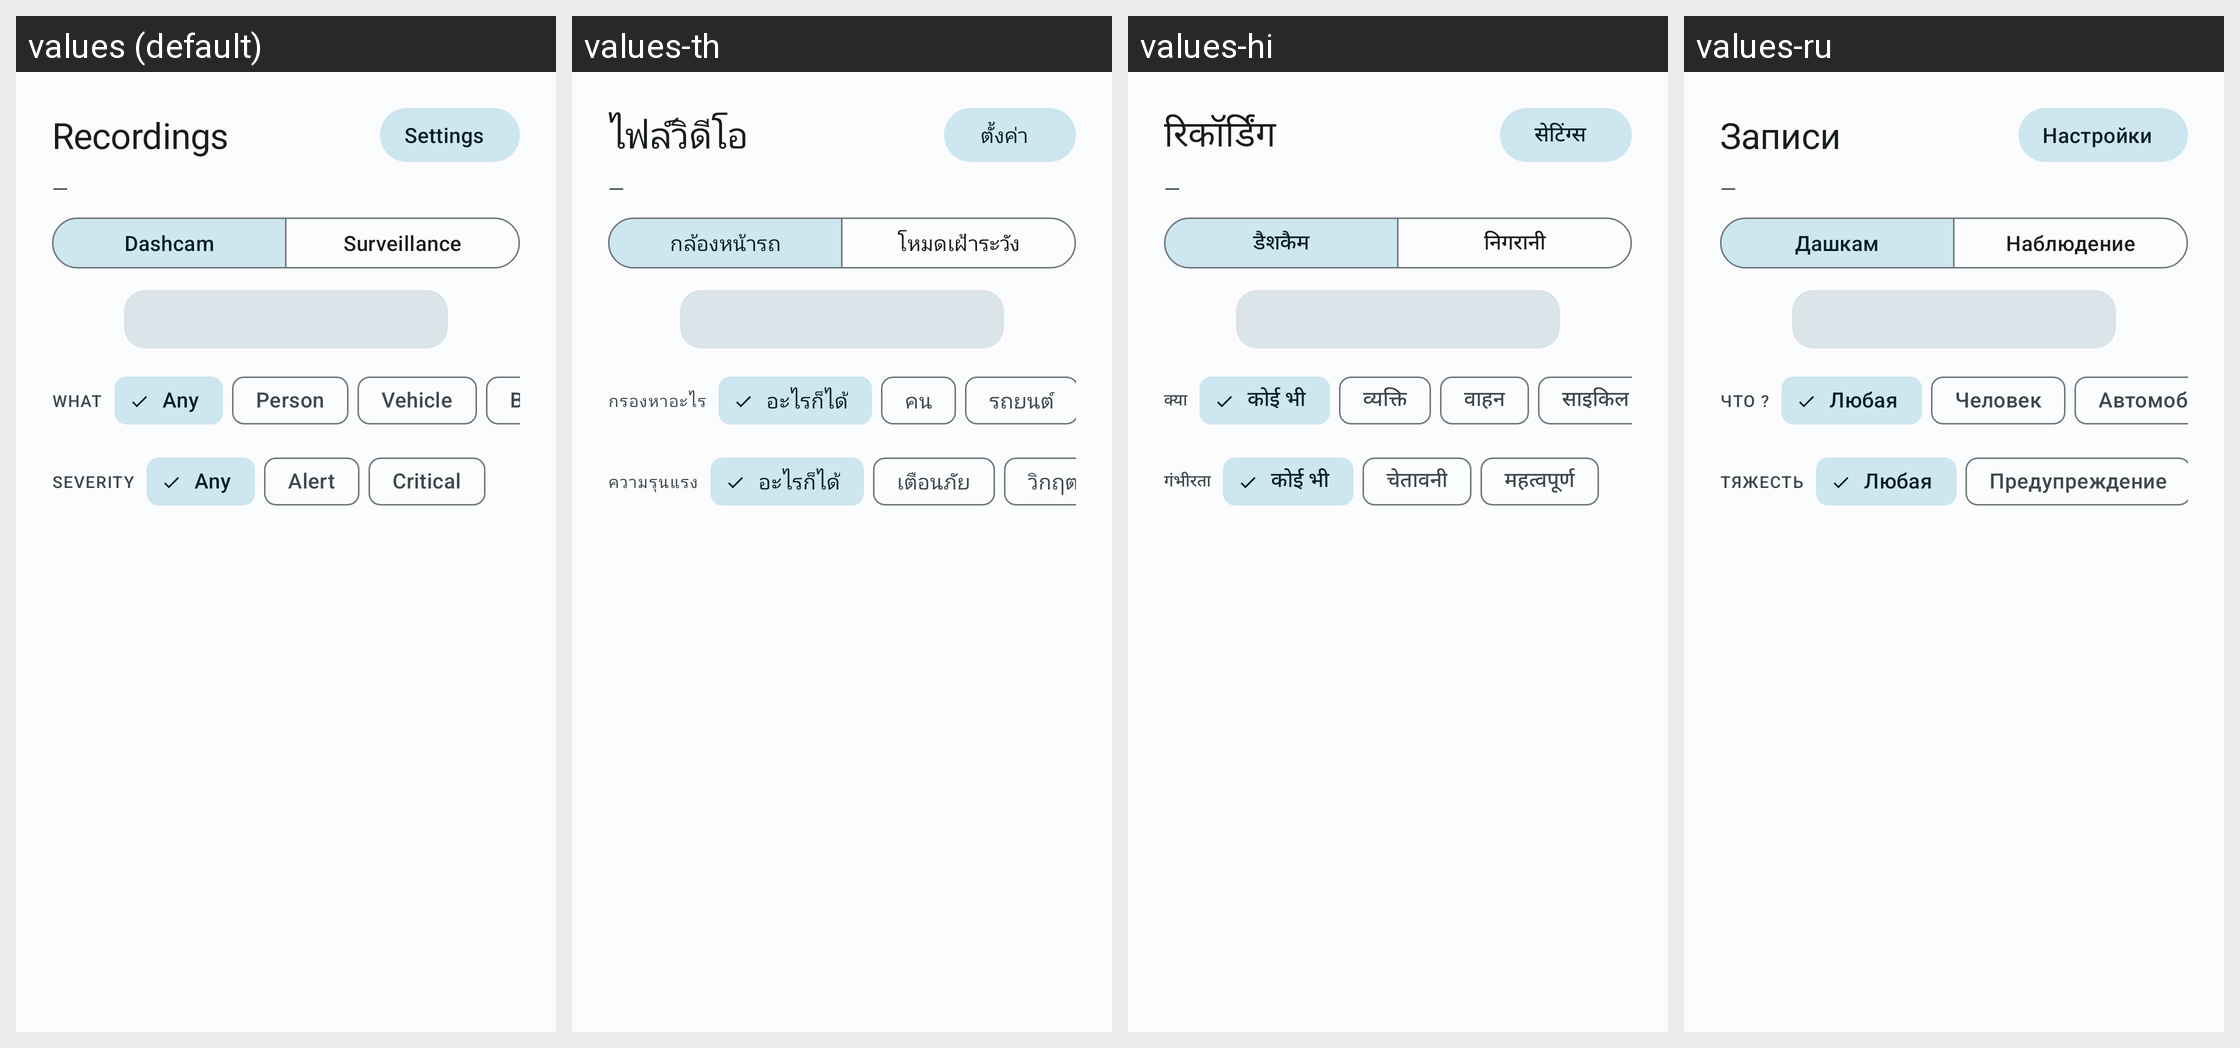

Here is an Android app screen in its default locale and in the app's own translations. Write out the translated-string differences for the strings that appear on this screen.
Android screen res/layout/fragment_recordings.xml rendered under 4 locales, left to right: values (default), values-th, values-hi, values-ru. Device: Nexus 5 (rendered at 1080×1920; each locale shown at half size, 540×960, under a caption strip naming it); theme Theme.BladeWatch.M3.
Other locales in the repository, not shown: values-de, values-es, values-fr, values-it, values-ja, values-ko, values-nb, values-nl, values-pt-rBR, values-tr, values-vi, values-zh-rCN, values-zh-rTW.
Strings drawn on this screen, with the default value and each locale's value (text and hints the layout hard-codes, and strings that could not be matched under every locale, appear in the picture but are not listed):

recordings_title
  values: Recordings
  values-th: ไฟล์วิดีโอ
  values-hi: रिकॉर्डिंग
  values-ru: Записи

recordings_action_settings
  values: Settings
  values-th: ตั้งค่า
  values-hi: सेटिंग्स
  values-ru: Настройки

recordings_summary_pending
  values: —
  values-th: —
  values-hi: —
  values-ru: —

recordings_segment_dashcam
  values: Dashcam
  values-th: กล้องหน้ารถ
  values-hi: डैशकैम
  values-ru: Дашкам

recordings_segment_surveillance
  values: Surveillance
  values-th: โหมดเฝ้าระวัง
  values-hi: निगरानी
  values-ru: Наблюдение

recording_lib_filter_section_what
  values: What
  values-th: กรองหาอะไร
  values-hi: क्या
  values-ru: Что ?

recording_lib_chip_any
  values: Any
  values-th: อะไรก็ได้
  values-hi: कोई भी
  values-ru: Любая

recording_lib_chip_person
  values: Person
  values-th: คน
  values-hi: व्यक्ति
  values-ru: Человек

recording_lib_chip_vehicle
  values: Vehicle
  values-th: รถยนต์
  values-hi: वाहन
  values-ru: Автомобиль

recording_lib_filter_section_severity
  values: Severity
  values-th: ความรุนแรง
  values-hi: गंभीरता
  values-ru: Тяжесть

recording_lib_chip_alert
  values: Alert
  values-th: เตือนภัย
  values-hi: चेतावनी
  values-ru: Предупреждение
